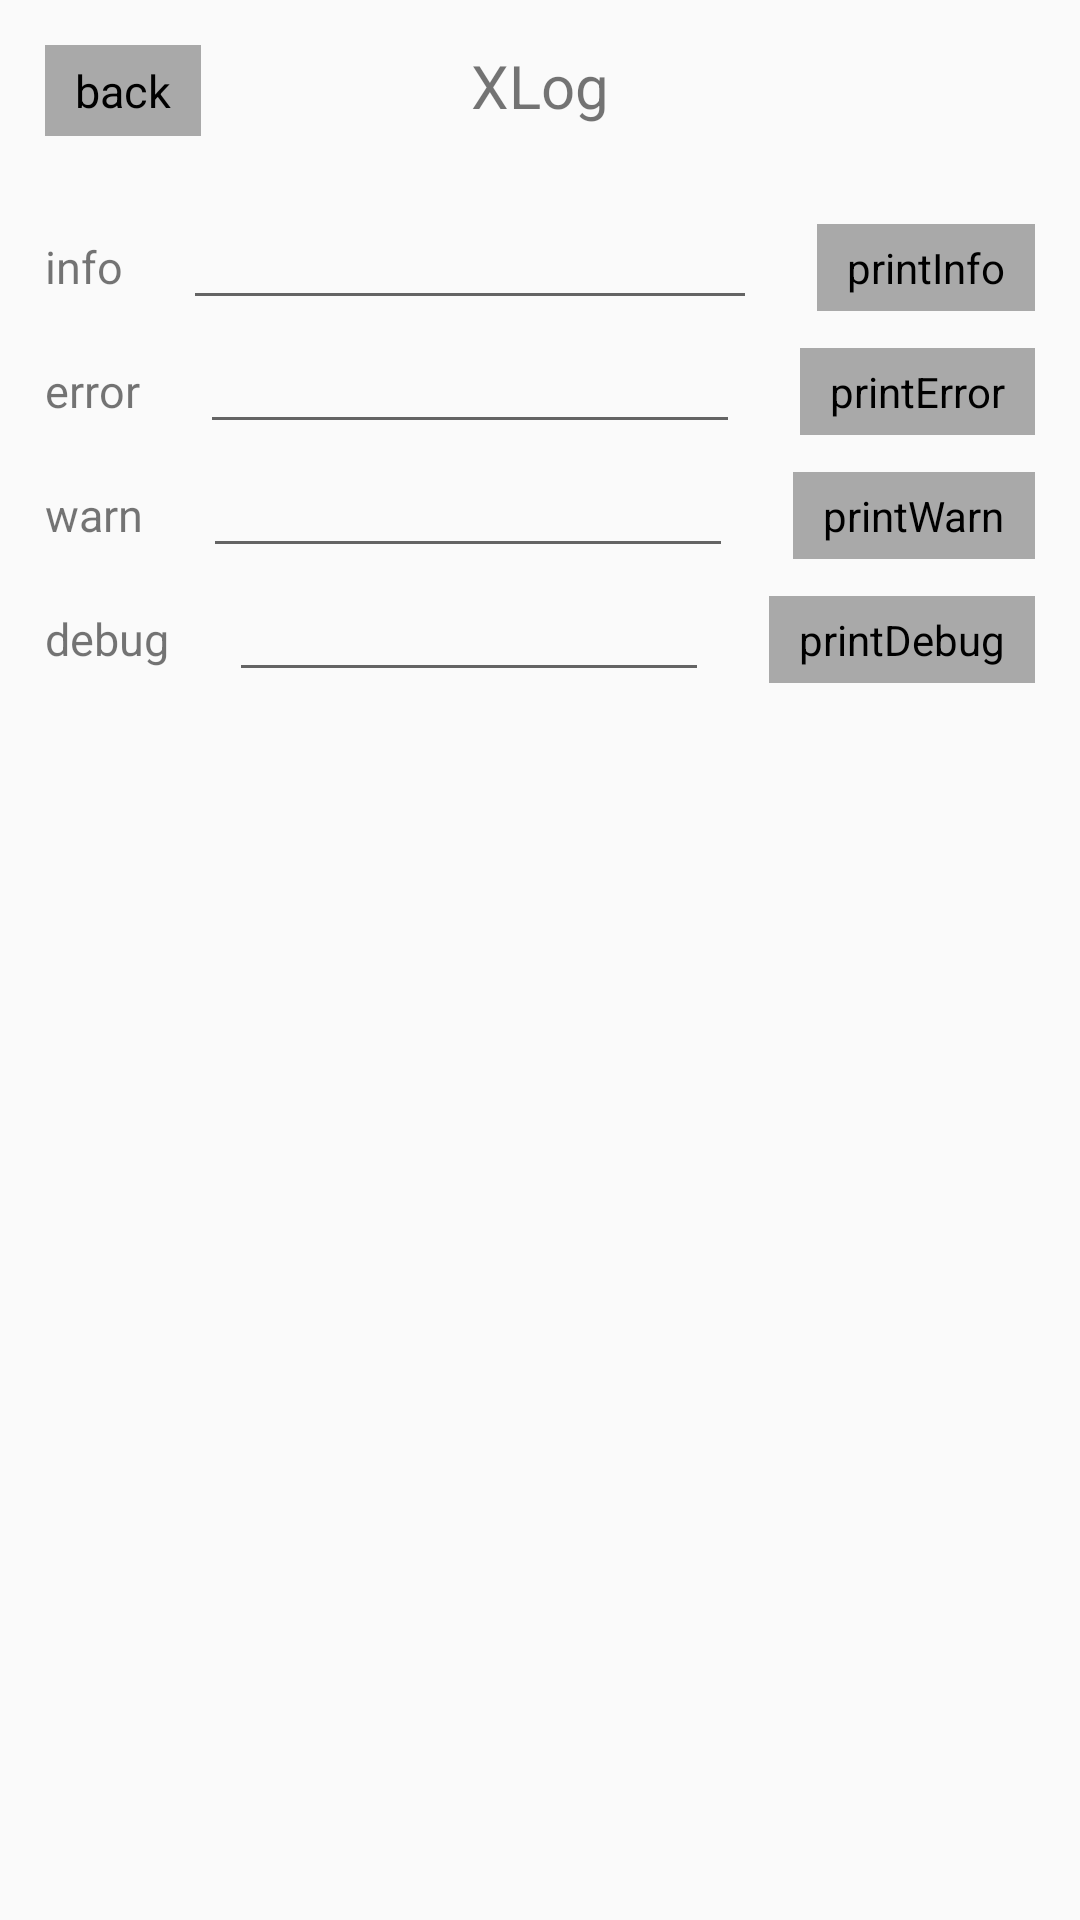

Here is an Android app screen rendered from its layout file. Give the layout XML and the strings, colors and styles it references.
<!-- AndroidManifest.xml: activity theme AppTheme -->
<!-- res/layout/activity_xlog.xml -->
<?xml version="1.0" encoding="utf-8"?>
<LinearLayout xmlns:android="http://schemas.android.com/apk/res/android"
    android:orientation="vertical"
    android:layout_width="match_parent"
    android:layout_height="match_parent"
    android:padding="15dp">

    <RelativeLayout
        android:layout_width="match_parent"
        android:layout_height="wrap_content"
        android:layout_marginBottom="20dp">

        <TextView
            android:id="@+id/tv_back"
            android:layout_width="wrap_content"
            android:layout_height="wrap_content"
            android:background="@color/color_dark_gray"
            android:paddingStart="10dp"
            android:paddingEnd="10dp"
            android:paddingTop="5dp"
            android:paddingBottom="5dp"
            android:text="@string/string_back"
            android:textColor="@color/color_black"
            android:textSize="15sp"/>

        <TextView
            android:layout_width="wrap_content"
            android:layout_height="wrap_content"
            android:layout_centerHorizontal="true"
            android:text="XLog"
            android:textSize="20sp"/>

    </RelativeLayout>

    <LinearLayout
        android:layout_width="match_parent"
        android:layout_height="wrap_content"
        android:orientation="vertical">

        <LinearLayout
            android:layout_width="match_parent"
            android:layout_height="wrap_content"
            android:orientation="horizontal">

            <TextView
                android:layout_width="wrap_content"
                android:layout_height="wrap_content"
                android:text="info"
                android:textSize="15sp"/>

            <EditText
                android:id="@+id/et_info"
                android:layout_width="0dp"
                android:layout_height="wrap_content"
                android:layout_weight="1"
                android:layout_marginStart="20dp"
                android:layout_marginEnd="20dp"/>

            <TextView
                android:id="@+id/print_info"
                android:layout_width="wrap_content"
                android:layout_height="wrap_content"
                android:text="printInfo"
                android:textColor="@color/color_black"
                android:background="@color/color_dark_gray"
                android:paddingStart="10dp"
                android:paddingEnd="10dp"
                android:paddingTop="5dp"
                android:paddingBottom="5dp"/>

        </LinearLayout>

        <LinearLayout
            android:layout_width="match_parent"
            android:layout_height="wrap_content"
            android:orientation="horizontal">

            <TextView
                android:layout_width="wrap_content"
                android:layout_height="wrap_content"
                android:text="error"
                android:textSize="15sp"/>

            <EditText
                android:id="@+id/et_error"
                android:layout_width="0dp"
                android:layout_height="wrap_content"
                android:layout_weight="1"
                android:layout_marginStart="20dp"
                android:layout_marginEnd="20dp"/>

            <TextView
                android:id="@+id/print_error"
                android:layout_width="wrap_content"
                android:layout_height="wrap_content"
                android:text="printError"
                android:textColor="@color/color_black"
                android:background="@color/color_dark_gray"
                android:paddingStart="10dp"
                android:paddingEnd="10dp"
                android:paddingTop="5dp"
                android:paddingBottom="5dp"/>

        </LinearLayout>

        <LinearLayout
            android:layout_width="match_parent"
            android:layout_height="wrap_content"
            android:orientation="horizontal">

            <TextView
                android:layout_width="wrap_content"
                android:layout_height="wrap_content"
                android:text="warn"
                android:textSize="15sp"/>

            <EditText
                android:id="@+id/et_warn"
                android:layout_width="0dp"
                android:layout_height="wrap_content"
                android:layout_weight="1"
                android:layout_marginStart="20dp"
                android:layout_marginEnd="20dp"/>

            <TextView
                android:id="@+id/print_warn"
                android:layout_width="wrap_content"
                android:layout_height="wrap_content"
                android:text="printWarn"
                android:textColor="@color/color_black"
                android:background="@color/color_dark_gray"
                android:paddingStart="10dp"
                android:paddingEnd="10dp"
                android:paddingTop="5dp"
                android:paddingBottom="5dp"/>

        </LinearLayout>

        <LinearLayout
            android:layout_width="match_parent"
            android:layout_height="wrap_content"
            android:orientation="horizontal">

            <TextView
                android:layout_width="wrap_content"
                android:layout_height="wrap_content"
                android:text="debug"
                android:textSize="15sp"/>

            <EditText
                android:id="@+id/et_debug"
                android:layout_width="0dp"
                android:layout_height="wrap_content"
                android:layout_weight="1"
                android:layout_marginStart="20dp"
                android:layout_marginEnd="20dp"/>

            <TextView
                android:id="@+id/print_debug"
                android:layout_width="wrap_content"
                android:layout_height="wrap_content"
                android:text="printDebug"
                android:textColor="@color/color_black"
                android:background="@color/color_dark_gray"
                android:paddingStart="10dp"
                android:paddingEnd="10dp"
                android:paddingTop="5dp"
                android:paddingBottom="5dp"/>

        </LinearLayout>

    </LinearLayout>

    <ScrollView
        android:layout_width="match_parent"
        android:layout_height="0dp"
        android:layout_weight="1"
        android:layout_marginTop="30dp">

        <TextView
            android:id="@+id/tv_text"
            android:layout_width="fill_parent"
            android:layout_height="wrap_content" />
    </ScrollView>

</LinearLayout>
<!-- resources referenced by this layout -->
<resources>
  <color name="color_black">#000000</color>
  <color name="color_dark_gray">#A9A9A9</color>
  <string name="string_back">back</string>
  <style name="AppTheme" parent="Theme.AppCompat.Light.DarkActionBar">
          
          <item name="colorPrimary">@color/colorPrimary</item>
          <item name="colorPrimaryDark">@color/colorPrimaryDark</item>
          <item name="colorAccent">@color/colorAccent</item>
      </style>
  <color name="colorPrimary">#6200EE</color>
  <color name="colorPrimaryDark">#3700B3</color>
  <color name="colorAccent">#03DAC5</color>
</resources>
